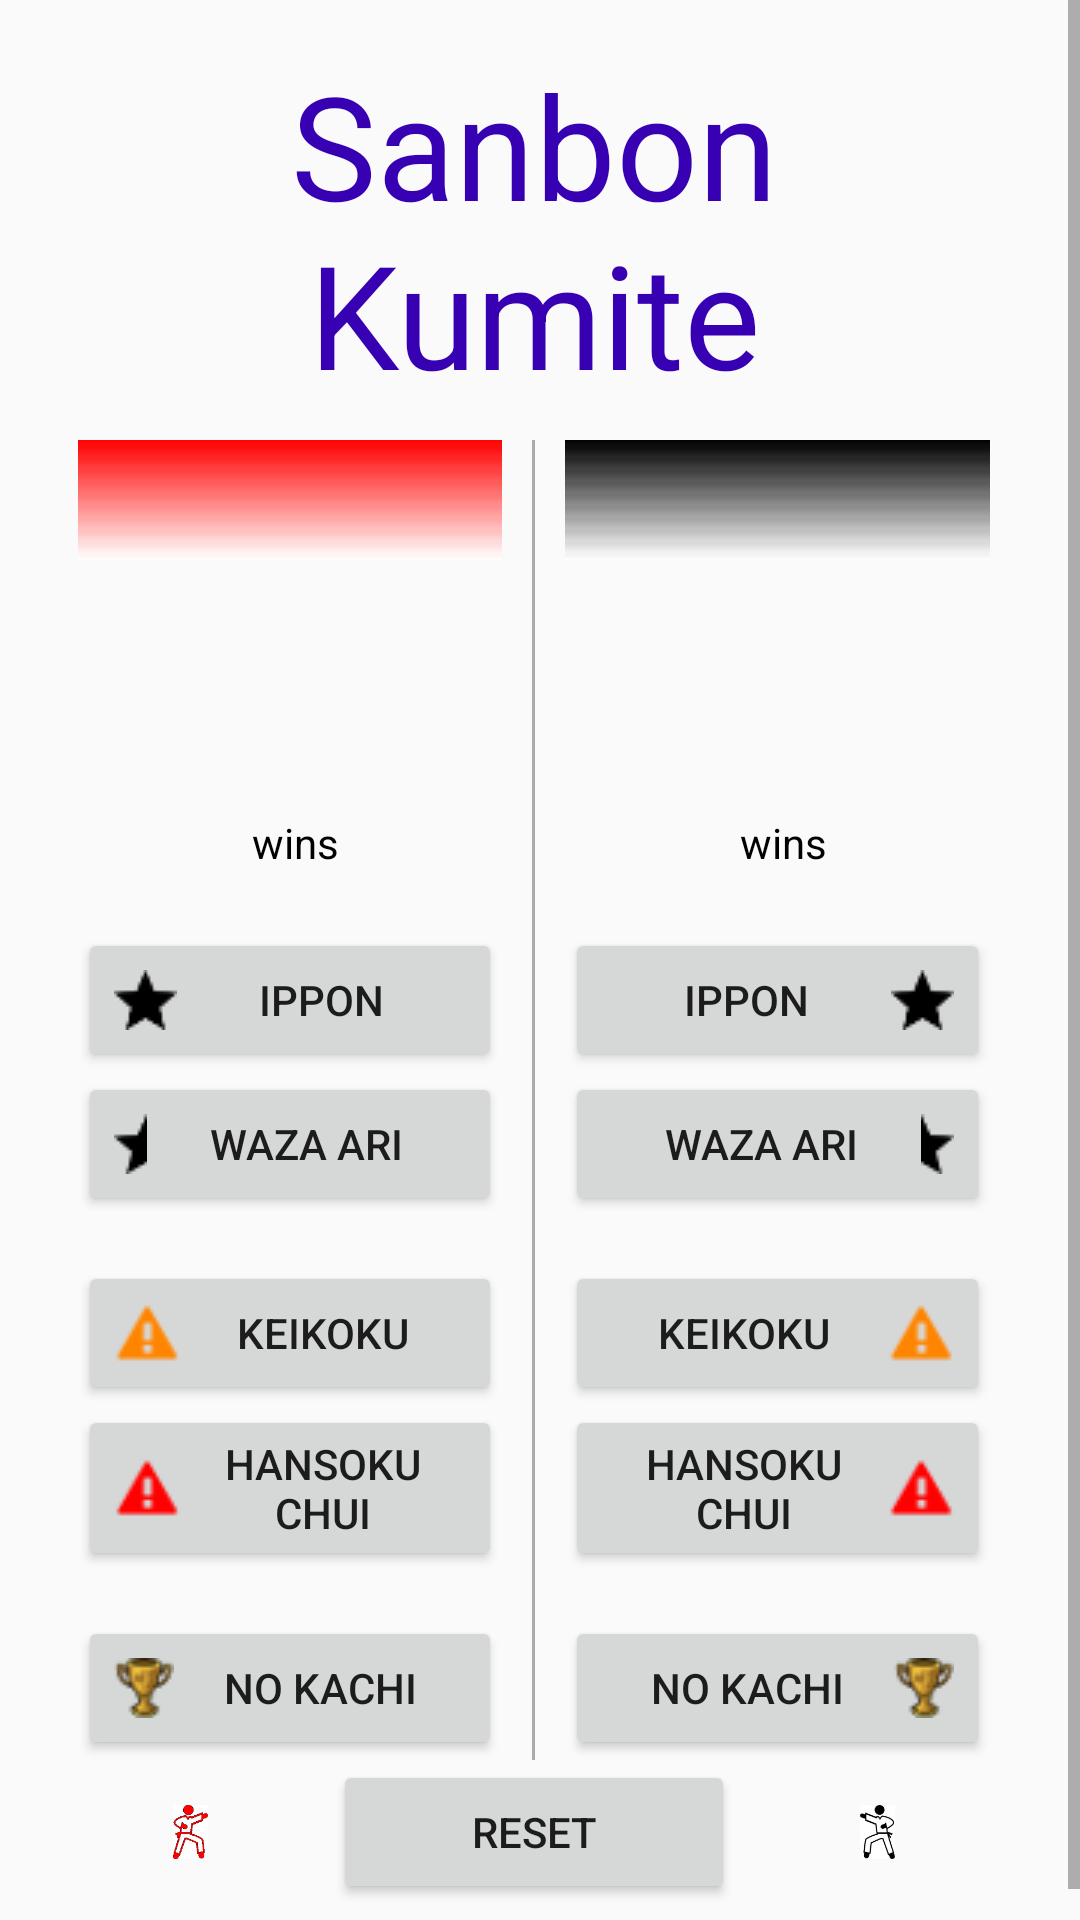

Here is an Android app screen rendered from its layout file. Give the layout XML and the strings, colors and styles it references.
<!-- AndroidManifest.xml: application theme AppTheme -->
<!-- res/layout/activity_score_keeper.xml -->
<?xml version="1.0" encoding="utf-8"?>
<ScrollView xmlns:android="http://schemas.android.com/apk/res/android"
    android:layout_width="match_parent"
    android:layout_height="match_parent"
    android:fillViewport="true"
    android:scrollbarStyle="insideInset"
    android:scrollbars="vertical">

    <LinearLayout xmlns:android="http://schemas.android.com/apk/res/android"
        xmlns:app="http://schemas.android.com/apk/res-auto"
        xmlns:tools="http://schemas.android.com/tools"
        android:layout_width="match_parent"
        android:layout_height="wrap_content"
        android:orientation="vertical"
        android:paddingBottom="@dimen/activity_vertical_margin"
        android:paddingLeft="@dimen/activity_horizontal_margin"
        android:paddingRight="@dimen/activity_horizontal_margin"
        android:paddingTop="@dimen/activity_vertical_margin"
        app:layout_behavior="@string/appbar_scrolling_view_behavior"
        tools:context="uk.co.mandilee.scorekeeper.MainActivity"
        tools:showIn="@layout/activity_main">

        <TextView
            style="@style/WMatchHWrap.Title"
            android:text="@string/title" />

        <LinearLayout
            style="@style/WMatchHWrap"
            android:layout_marginLeft="@dimen/root_padding"
            android:layout_marginRight="@dimen/root_padding"
            android:layout_weight="0"
            android:orientation="horizontal">

            <LinearLayout style="@style/TeamSide">

                <TextView
                    android:id="@+id/teamAName"
                    style="@style/WMatchHWrap.TeamNames"
                    android:background="@drawable/red_to_white"
                    android:shadowColor="@android:color/white"
                    android:textColor="@android:color/holo_red_dark" />

                <TextView
                    android:id="@+id/aka_score"
                    style="@style/WMatchHWrap.Score" />

                <LinearLayout style="@style/WMatchHWrap.WinSpacing">

                    <TextView
                        android:id="@+id/aka_wins"
                        style="@style/Wins.Number" />

                    <TextView style="@style/Wins.Text" />
                </LinearLayout>

                <Button
                    style="@style/WMatchHWrap"
                    android:drawableLeft="@drawable/ippon"
                    android:drawableStart="@drawable/ippon"
                    android:onClick="akaIppon"
                    android:text="@string/ippon" />

                <Button
                    style="@style/WMatchHWrap"
                    android:layout_marginBottom="@dimen/button_spacing"
                    android:drawableLeft="@drawable/aka_waza_ari"
                    android:drawableStart="@drawable/aka_waza_ari"
                    android:onClick="akaWazaAri"
                    android:text="@string/waza_ari" />

                <Button
                    style="@style/WMatchHWrap"
                    android:drawableLeft="@drawable/keikoku"
                    android:drawableStart="@drawable/keikoku"
                    android:onClick="akaKeikoku"
                    android:text="@string/keikoku" />

                <Button
                    style="@style/WMatchHWrap"
                    android:layout_marginBottom="@dimen/button_spacing"
                    android:drawableLeft="@drawable/hansoku_chui"
                    android:drawableStart="@drawable/hansoku_chui"
                    android:onClick="akaHansokuShui"
                    android:text="@string/hansoku_chui" />

                <Button
                    style="@style/WMatchHWrap"
                    android:drawableLeft="@drawable/no_kachi"
                    android:drawableStart="@drawable/no_kachi"
                    android:onClick="akaNoKachi"
                    android:text="@string/no_kachi" />
            </LinearLayout>

            <TextView
                android:layout_width="@dimen/split_line"
                android:layout_height="match_parent"
                android:layout_marginLeft="@dimen/root_padding"
                android:layout_marginRight="@dimen/root_padding"
                android:background="@android:color/darker_gray" />

            <LinearLayout style="@style/TeamSide">

                <TextView
                    android:id="@+id/teamBName"
                    style="@style/WMatchHWrap.TeamNames"
                    android:background="@drawable/black_to_white"
                    android:shadowColor="@android:color/black"
                    android:textColor="@android:color/white" />

                <TextView
                    android:id="@+id/shiro_score"
                    style="@style/WMatchHWrap.Score" />

                <LinearLayout style="@style/WMatchHWrap.WinSpacing">

                    <TextView
                        android:id="@+id/shiro_wins"
                        style="@style/Wins.Number" />

                    <TextView style="@style/Wins.Text" />
                </LinearLayout>

                <Button
                    style="@style/WMatchHWrap"
                    android:drawableEnd="@drawable/ippon"
                    android:drawableRight="@drawable/ippon"
                    android:onClick="shiroIppon"
                    android:text="@string/ippon" />

                <Button
                    style="@style/WMatchHWrap"
                    android:layout_marginBottom="@dimen/button_spacing"
                    android:drawableEnd="@drawable/shiro_waza_ari"
                    android:drawableRight="@drawable/shiro_waza_ari"
                    android:onClick="shiroWazaAri"
                    android:text="@string/waza_ari" />

                <Button
                    style="@style/WMatchHWrap"
                    android:drawableEnd="@drawable/keikoku"
                    android:drawableRight="@drawable/keikoku"
                    android:onClick="shiroKeikoku"
                    android:text="@string/keikoku" />

                <Button
                    style="@style/WMatchHWrap"
                    android:layout_marginBottom="@dimen/button_spacing"
                    android:drawableEnd="@drawable/hansoku_chui"
                    android:drawableRight="@drawable/hansoku_chui"
                    android:onClick="shiroHansokuShui"
                    android:text="@string/hansoku_chui" />

                <Button
                    style="@style/WMatchHWrap"
                    android:drawableEnd="@drawable/no_kachi"
                    android:drawableRight="@drawable/no_kachi"
                    android:onClick="shiroNoKachi"
                    android:text="@string/no_kachi" />
            </LinearLayout>
        </LinearLayout>

        <LinearLayout
            style="@style/WMatchHWrap"
            android:layout_weight="1"
            android:orientation="horizontal">

            <ImageView
                style="@style/WWrapHMatch"
                android:layout_gravity="start"
                android:contentDescription="@string/aka"
                android:padding="@dimen/button_spacing"
                android:src="@drawable/karate_left" />

            <Button
                android:layout_width="0dp"
                android:layout_height="wrap_content"
                android:layout_gravity="center"
                android:layout_weight="1"
                android:onClick="reset"
                android:text="@string/reset" />

            <ImageView
                style="@style/WWrapHMatch"
                android:layout_gravity="end"
                android:contentDescription="@string/shiro"
                android:padding="@dimen/button_spacing"
                android:src="@drawable/karate_right" />
        </LinearLayout>
    </LinearLayout>
</ScrollView>
<!-- res/layout/activity_main.xml (included above) -->
<?xml version="1.0" encoding="utf-8"?>
<ScrollView xmlns:android="http://schemas.android.com/apk/res/android"
            android:layout_width="match_parent"
            android:layout_height="match_parent"
            android:fillViewport="true"
            android:scrollbarStyle="insideInset"
            android:scrollbars="vertical">

    <LinearLayout xmlns:android="http://schemas.android.com/apk/res/android"
                  style="@style/WMatchHWrap"
                  android:orientation="vertical">

        <TextView
            style="@style/WMatchHWrap.Title"
            android:layout_marginBottom="10dp"
            android:gravity="center"
            android:text="@string/app_title"/>

        
        <TextView
            style="@style/WMatchHWrap.Setting.Header"
            android:text="@string/team_a_title"/>

        <EditText
            android:id="@+id/teamAName"
            style="@style/WMatchHWrap.Setting"
            android:hint="@string/team_a_hint"/>

        
        <TextView
            style="@style/WMatchHWrap.Setting.Header"
            android:text="@string/team_b_title"/>

        <EditText
            android:id="@+id/teamBName"
            style="@style/WMatchHWrap.Setting"
            android:hint="@string/team_b_hint"/>

        
        <TextView
            style="@style/WMatchHWrap.Setting.Header"
            android:text="@string/points_title"/>

        <EditText
            android:id="@+id/points"
            style="@style/WMatchHWrap.Setting"
            android:hint="@string/points_hint"/>

        
        <TextView
            style="@style/WMatchHWrap.Setting.Header"
            android:text="@string/rounds_title"/>

        <EditText
            android:id="@+id/rounds"
            style="@style/WMatchHWrap.Setting"
            android:hint="@string/rounds_hint"/>

        <LinearLayout

            android:layout_width="match_parent"
            android:layout_height="0dp"
            android:layout_marginBottom="20dp"
            android:layout_weight="1"
            android:orientation="vertical">

            <Button
                android:id="@+id/defaultButton"
                style="@style/WMatchHWrap.Button"
                android:text="@string/apply_default_setttings"/>

            <Button
                android:id="@+id/beginButton"
                style="@style/WMatchHWrap.Button"
                android:text="@string/begin_button"/>

        </LinearLayout>
    </LinearLayout>
</ScrollView>
<!-- resources referenced by this layout -->
<resources>
  <dimen name="activity_horizontal_margin">16dp</dimen>
  <dimen name="activity_vertical_margin">16dp</dimen>
  <dimen name="button_spacing">15dp</dimen>
  <dimen name="root_padding">10dp</dimen>
  <dimen name="split_line">1dp</dimen>
  <string name="aka">Aka</string>
  <string name="app_title">Kumite Scoring</string>
  <string name="apply_default_setttings">Apply Default Setttings</string>
  <string name="begin_button">Begin</string>
  <string name="hansoku_chui">Hansoku Chui</string>
  <string name="ippon">Ippon</string>
  <string name="keikoku">Keikoku</string>
  <string name="no_kachi">No Kachi</string>
  <string name="points_hint">Number of points to win the round</string>
  <string name="points_title">Points</string>
  <string name="reset">Reset</string>
  <string name="rounds_hint">Number of rounds to win the match</string>
  <string name="rounds_title">Rounds</string>
  <string name="shiro">Shiro</string>
  <string name="team_a_hint">Team name for Team A</string>
  <string name="team_a_title">Team A</string>
  <string name="team_b_hint">Team name for Team B</string>
  <string name="team_b_title">Team B</string>
  <string name="title">Sanbon Kumite</string>
  <string name="waza_ari">Waza Ari</string>
  <style name="TeamSide">
          <item name="android:layout_width">0dp</item>
          <item name="android:layout_height">match_parent</item>
          <item name="android:layout_weight">1</item>
          <item name="android:orientation">vertical</item>
      </style>
  <style name="WMatchHWrap">
          <item name="android:layout_width">match_parent</item>
          <item name="android:layout_height">wrap_content</item>
      </style>
  <style name="WMatchHWrap.Button">
          <item name="android:layout_gravity">bottom</item>
      </style>
  <style name="WMatchHWrap.Score">
          <item name="android:gravity">center|center_vertical</item>
          <item name="android:textColor">@android:color/black</item>
          <item name="android:textSize">@dimen/score</item>
      </style>
  <style name="WMatchHWrap.Setting">
          <item name="android:gravity">center</item>
          <item name="android:layout_marginRight">40dp</item>
          <item name="android:layout_marginLeft">40dp</item>
      </style>
  <style name="WMatchHWrap.Setting.Header">
          <item name="android:textSize">20sp</item>
          <item name="android:layout_marginTop">15dp</item>
          <item name="android:layout_marginBottom">5dp</item>
          <item name="android:textColor">#333333</item>
      </style>
  <style name="WMatchHWrap.Title">
          <item name="android:gravity">center</item>
          <item name="android:paddingBottom">@dimen/root_padding</item>
          <item name="android:textColor">@color/colorPrimaryDark</item>
          <item name="android:textSize">@android:dimen/app_icon_size</item>
      </style>
  <style name="WMatchHWrap.WinSpacing">
          <item name="android:layout_marginBottom">@dimen/button_spacing</item>
          <item name="android:layout_marginTop">@dimen/root_padding</item>
      </style>
  <style name="WWrapHMatch">
          <item name="android:layout_width">wrap_content</item>
          <item name="android:layout_height">match_parent</item>
      </style>
  <style name="Wins.Number">
          <item name="android:gravity">end</item>
          <item name="android:textSize">22sp</item>
      </style>
  <style name="Wins.Text">
          <item name="android:text">@string/wins</item>
          <item name="android:gravity">start</item>
      </style>
  <style name="AppTheme" parent="Theme.AppCompat.Light.NoActionBar">
          
          <item name="colorPrimary">@color/colorPrimary</item>
          <item name="colorPrimaryDark">@color/colorPrimaryDark</item>
          <item name="colorAccent">@color/colorAccent</item>
      </style>
  <dimen name="score">48sp</dimen>
  <dimen name="team_name">25sp</dimen>
  <string name="wins">wins</string>
  <!-- not gathered from this repository: default colours our renderer supplied (Android Studio template values) -->
  <color name="colorPrimary">#FF6200EE</color>
  <color name="colorPrimaryDark">#FF3700B3</color>
  <color name="colorAccent">#FF03DAC5</color>
</resources>
